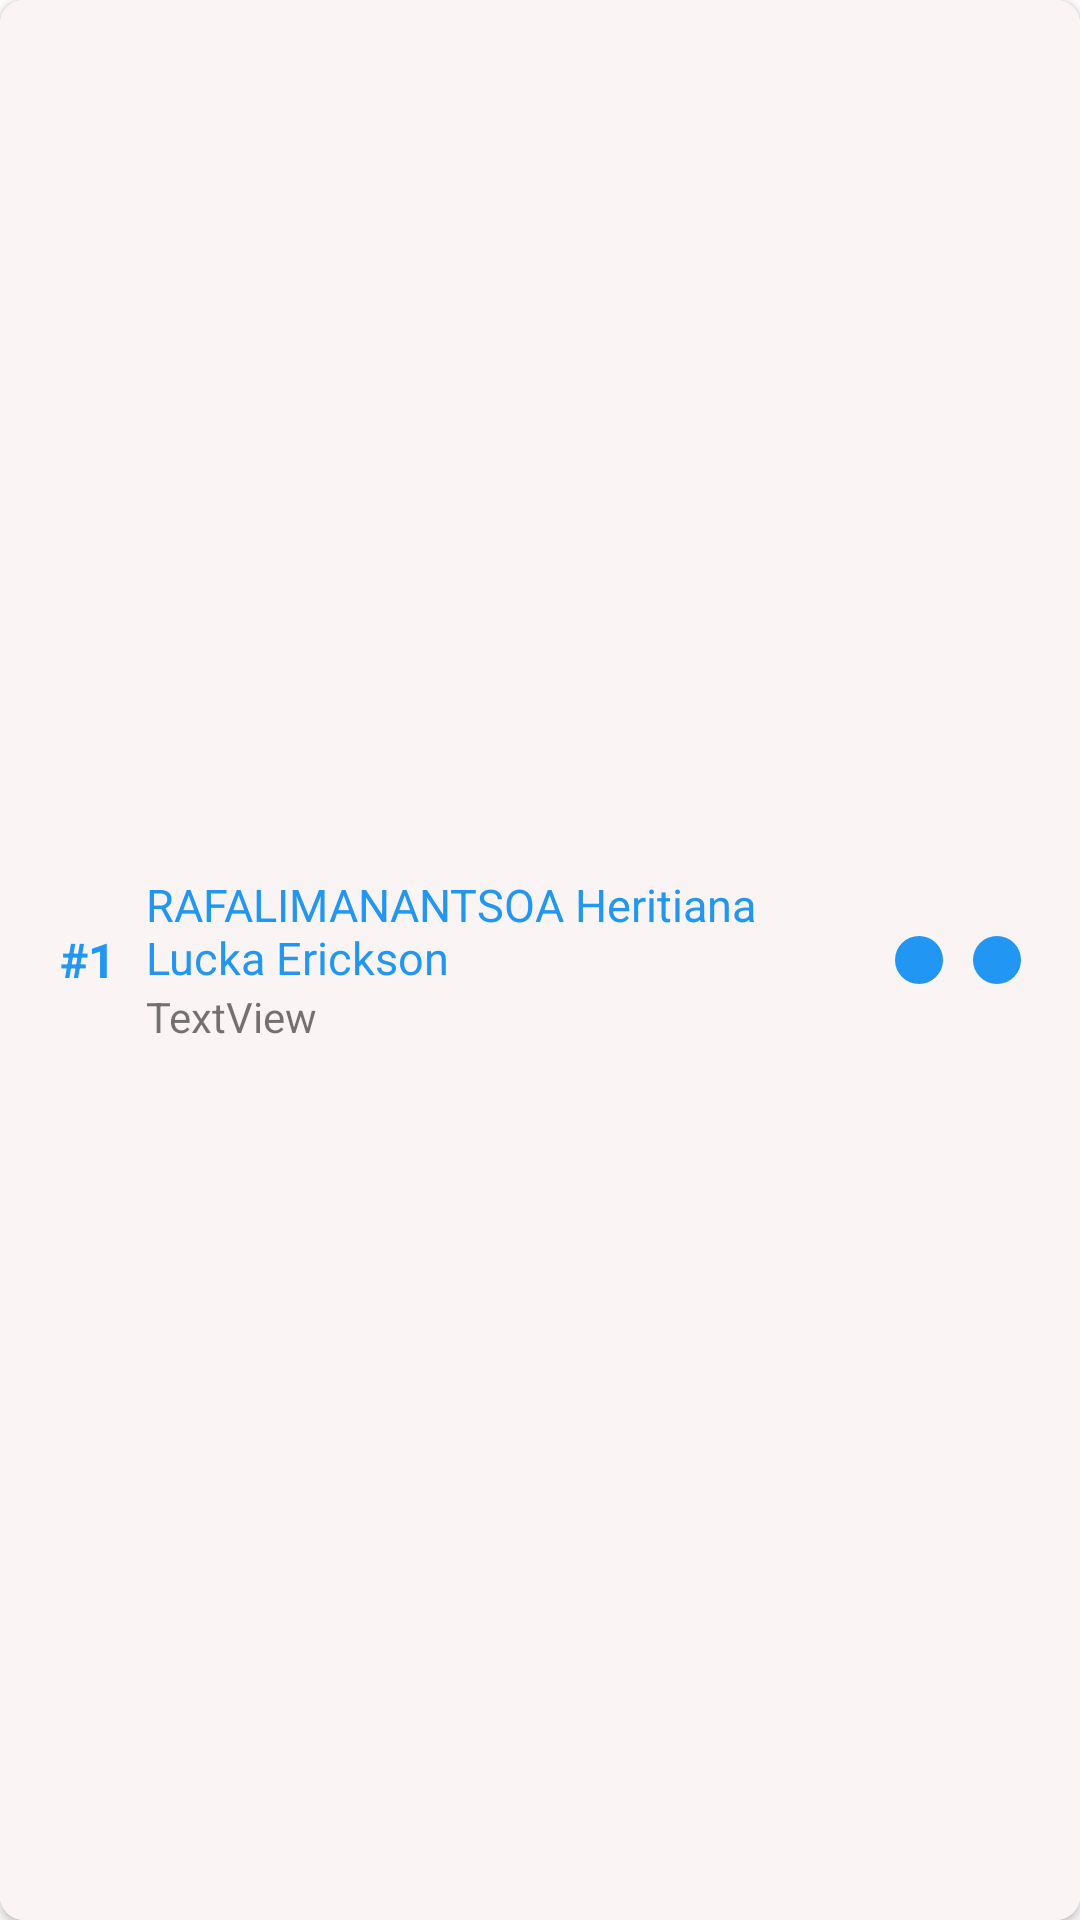

Here is an Android app screen rendered from its layout file. Give the layout XML and the strings, colors and styles it references.
<!-- AndroidManifest.xml: application theme Theme.Salama -->
<!-- res/layout/patient_list.xml -->
<?xml version="1.0" encoding="utf-8"?>
<androidx.cardview.widget.CardView xmlns:android="http://schemas.android.com/apk/res/android"
    xmlns:app="http://schemas.android.com/apk/res-auto"
    android:layout_width="match_parent"
    android:layout_height="80dp"
    android:layout_marginLeft="5dp"
    android:layout_marginTop="10dp"
    android:layout_marginRight="5dp"
    android:clickable="true"
    android:elevation="10dp"
    android:orientation="vertical"
    app:cardCornerRadius="8dp">

    <LinearLayout
        android:layout_width="match_parent"
        android:layout_height="match_parent"
        android:background="#FAF4F4"
        android:orientation="horizontal"
        android:padding="10dp">

        <TextView
            android:id="@+id/id_patient"
            android:layout_width="wrap_content"
            android:layout_height="wrap_content"
            android:layout_gravity="center_vertical"
            android:padding="10dp"
            android:text="#1"
            android:textColor="#2196F3"
            android:textSize="16sp"
            android:textStyle="bold" />

        <LinearLayout
            android:layout_width="230dp"
            android:layout_height="match_parent"
            android:layout_gravity="center_vertical"
            android:gravity="center_vertical"
            android:orientation="vertical">

            <TextView
                android:id="@+id/nom_patient"
                android:layout_width="240dp"
                android:layout_height="wrap_content"
                android:layout_gravity="center_vertical"
                android:text="RAFALIMANANTSOA Heritiana Lucka Erickson"
                android:textColor="#2196F3"
                android:textSize="15sp"
                android:textStyle="normal" />

            <TextView
                android:id="@+id/adresse_patient"
                android:layout_width="match_parent"
                android:layout_height="wrap_content"
                android:text="TextView" />

        </LinearLayout>

        <Space
            android:layout_width="10dp"
            android:layout_height="wrap_content"
            android:layout_weight="0" />

        <LinearLayout
            android:layout_width="match_parent"
            android:layout_height="match_parent"
            android:layout_gravity="center_horizontal"
            android:gravity="center_horizontal|center_vertical"
            android:orientation="horizontal">

            <ImageView
                android:id="@+id/editPatient"
                android:layout_width="wrap_content"
                android:layout_height="wrap_content"
                android:layout_marginEnd="5dp"
                android:layout_marginRight="5dp"
                android:background="@drawable/rounded_background_theme"
                android:clickable="true"
                android:padding="8dp"
                android:tint="#FFFFFF"
                app:srcCompat="@drawable/ic_baseline_edit_24" />

            <ImageView
                android:id="@+id/deletePatient"
                android:layout_width="wrap_content"
                android:layout_height="wrap_content"
                android:layout_marginStart="5dp"
                android:layout_marginLeft="5dp"
                android:background="@drawable/rounded_background_theme"
                android:clickable="true"
                android:foreground="?android:attr/selectableItemBackground"
                android:padding="8dp"
                android:tint="#FFFFFF"
                app:srcCompat="@drawable/ic_baseline_delete_24" />
        </LinearLayout>

    </LinearLayout>
</androidx.cardview.widget.CardView>
<!-- resources referenced by this layout -->
<resources>
  <!-- drawable rounded_background_theme (drawable) -->
  <?xml version="1.0" encoding="utf-8"?>
  <shape xmlns:android="http://schemas.android.com/apk/res/android"
      android:shape="rectangle">
      <solid android:color="@color/backgroundBottomColor" />
      <corners android:radius="15dp" />
  </shape>
  <style name="Theme.Salama" parent="Theme.MaterialComponents.DayNight.NoActionBar">
          
          <item name="colorPrimary">@color/purple_500</item>
          <item name="colorPrimaryVariant">@color/purple_700</item>
          <item name="colorOnPrimary">@color/white</item>
          
          <item name="colorSecondary">@color/teal_200</item>
          <item name="colorSecondaryVariant">@color/teal_700</item>
          <item name="colorOnSecondary">@color/black</item>
          
          <item name="android:statusBarColor" tools:targetApi="l">@color/backgroundBottomColor</item>
          
      </style>
  <color name="backgroundBottomColor">#2196F3</color>
  <color name="purple_500">#FF6200EE</color>
  <color name="purple_700">#FF3700B3</color>
  <color name="white">#FFFFFFFF</color>
  <color name="teal_200">#FF03DAC5</color>
  <color name="teal_700">#FF018786</color>
  <color name="black">#FF000000</color>
</resources>
